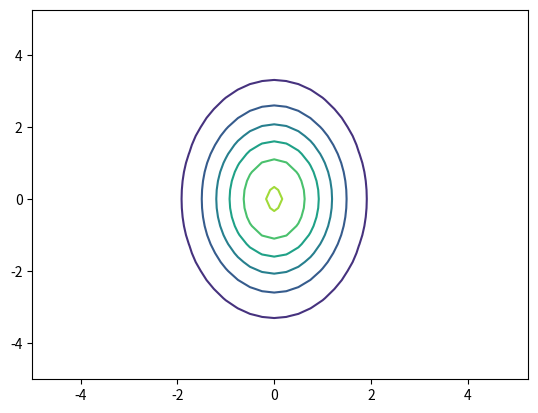

Python code for this plot:
# coding: utf-8

import numpy as np
import matplotlib.pyplot as plt

def main():
  cov = np.array([[1, 0],[0, 3]])
  r = np.array([[np.cos(np.pi/3), -1*np.sin(np.pi/3)], [np.sin(np.pi/3), np.cos(np.pi/3)]])
  r = np.array([[1,0],[0,1]])
  X, Y = np.meshgrid(np.arange(-5, 5.5, .25), np.arange(-5, 5.5, .25))
  XY = np.zeros((np.prod(np.shape(X)), 2))
  i = 0
  for vx, vy in zip(X.flat, Y.flat):
    XY[i,0], XY[i,1] = vx, vy
    i += 1
  det = np.linalg.det(cov)
  #inv = np.linalg.inv(cov)
  inv = np.linalg.inv(np.dot(np.dot(np.transpose(r), cov), r))
  p = 1 / (2 * np.pi * np.sqrt(det)) *np.exp(-1/2*np.diag(np.dot(np.dot(XY, inv), np.transpose(XY))))
  plt.contour(X, Y, np.reshape(p, np.shape(X)))
  plt.show()

if __name__ == '__main__':
  main()
